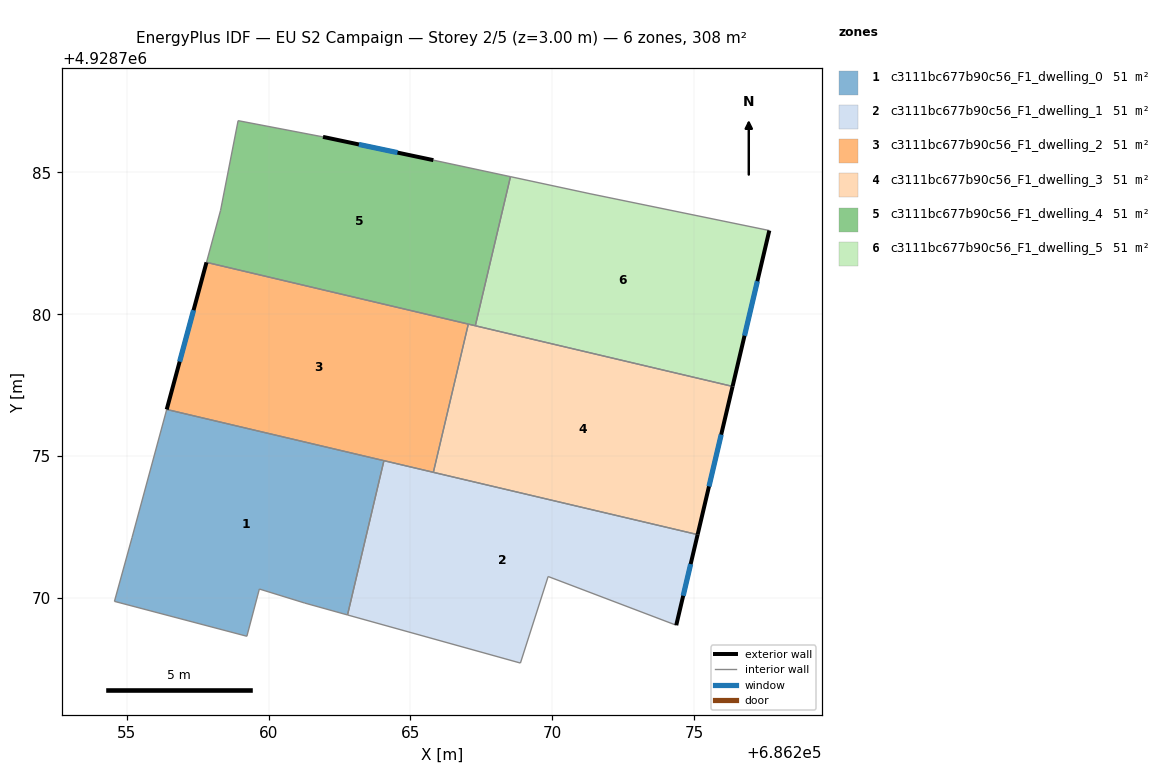
=== STOREY PLAN SPEC (per zone: floor XY polygon, exterior-wall plan segments, windows/doors) ===
zone 1: c3111bc677b90c56_F1_dwelling_0  (51.3 m²)
  floor: (686264.07, 4928774.84) (686262.78, 4928769.40) (686261.28, 4928769.82) (686259.68, 4928770.32) (686259.24, 4928768.65) (686254.57, 4928769.88) (686255.19, 4928772.13) (686256.41, 4928776.64)
  interior walls: 8
zone 2: c3111bc677b90c56_F1_dwelling_1  (51.3 m²)
  floor: (686275.12, 4928772.23) (686274.37, 4928769.04) (686269.85, 4928770.76) (686269.85, 4928770.74) (686268.88, 4928767.71) (686262.78, 4928769.40) (686264.07, 4928774.84)
  exterior wall: (686274.37, 4928769.04) – (686275.12, 4928772.23)  [3.3 m]
    window: (686274.61, 4928770.08) – (686274.88, 4928771.19)  [1.2 m²]
  interior walls: 7
zone 3: c3111bc677b90c56_F1_dwelling_2  (51.3 m²)
  floor: (686267.04, 4928779.65) (686265.81, 4928774.43) (686256.41, 4928776.64) (686257.81, 4928781.83)
  exterior wall: (686257.81, 4928781.83) – (686256.41, 4928776.64)  [5.4 m]
    window: (686257.36, 4928780.14) – (686256.87, 4928778.33)  [2.0 m²]
  interior walls: 4
zone 4: c3111bc677b90c56_F1_dwelling_3  (51.3 m²)
  floor: (686276.35, 4928777.46) (686275.12, 4928772.23) (686265.81, 4928774.43) (686267.04, 4928779.65)
  exterior wall: (686275.12, 4928772.23) – (686276.35, 4928777.46)  [5.4 m]
    window: (686275.52, 4928773.93) – (686275.95, 4928775.76)  [2.0 m²]
  interior walls: 4
zone 5: c3111bc677b90c56_F1_dwelling_4  (51.3 m²)
  floor: (686268.53, 4928784.85) (686267.29, 4928779.59) (686257.81, 4928781.83) (686258.31, 4928783.66) (686258.93, 4928786.82) (686261.92, 4928786.25) (686265.81, 4928785.43)
  exterior wall: (686265.81, 4928785.43) – (686261.92, 4928786.25)  [4.0 m]
    window: (686264.54, 4928785.70) – (686263.18, 4928785.98)  [1.5 m²]
  interior walls: 7
zone 6: c3111bc677b90c56_F1_dwelling_5  (51.3 m²)
  floor: (686277.65, 4928782.95) (686276.35, 4928777.46) (686267.29, 4928779.59) (686268.53, 4928784.85) (686271.33, 4928784.25)
  exterior wall: (686276.35, 4928777.46) – (686277.65, 4928782.95)  [5.6 m]
    window: (686276.77, 4928779.24) – (686277.23, 4928781.16)  [2.1 m²]
  interior walls: 4

=== DERIVED (storey summary) ===
Building: EU S2 Campaign
Storey: 2 of 5  (floor level z = 3.00 m)
Storey gross floor area: 308.1 m²
Zones on this storey: 6
  - c3111bc677b90c56_F1_dwelling_0: floor 51.3 m²
  - c3111bc677b90c56_F1_dwelling_1: floor 51.3 m²; exterior wall 3.3 m (9.8 m²); 1 window(s) 1.2 m²; WWR 12.2%
  - c3111bc677b90c56_F1_dwelling_2: floor 51.3 m²; exterior wall 5.4 m (16.1 m²); 1 window(s) 2.0 m²; WWR 12.2%
  - c3111bc677b90c56_F1_dwelling_3: floor 51.3 m²; exterior wall 5.4 m (16.1 m²); 1 window(s) 2.0 m²; WWR 12.2%
  - c3111bc677b90c56_F1_dwelling_4: floor 51.3 m²; exterior wall 4.0 m (11.9 m²); 1 window(s) 1.5 m²; WWR 12.2%
  - c3111bc677b90c56_F1_dwelling_5: floor 51.3 m²; exterior wall 5.6 m (16.9 m²); 1 window(s) 2.1 m²; WWR 12.2%
Zone adjacency (shared interzone walls):
  - c3111bc677b90c56_F1_dwelling_0 ↔ c3111bc677b90c56_F1_dwelling_1
  - c3111bc677b90c56_F1_dwelling_0 ↔ c3111bc677b90c56_F1_dwelling_2
  - c3111bc677b90c56_F1_dwelling_1 ↔ c3111bc677b90c56_F1_dwelling_2
  - c3111bc677b90c56_F1_dwelling_1 ↔ c3111bc677b90c56_F1_dwelling_3
  - c3111bc677b90c56_F1_dwelling_2 ↔ c3111bc677b90c56_F1_dwelling_3
  - c3111bc677b90c56_F1_dwelling_2 ↔ c3111bc677b90c56_F1_dwelling_4
  - c3111bc677b90c56_F1_dwelling_3 ↔ c3111bc677b90c56_F1_dwelling_4
  - c3111bc677b90c56_F1_dwelling_3 ↔ c3111bc677b90c56_F1_dwelling_5
  - c3111bc677b90c56_F1_dwelling_4 ↔ c3111bc677b90c56_F1_dwelling_5